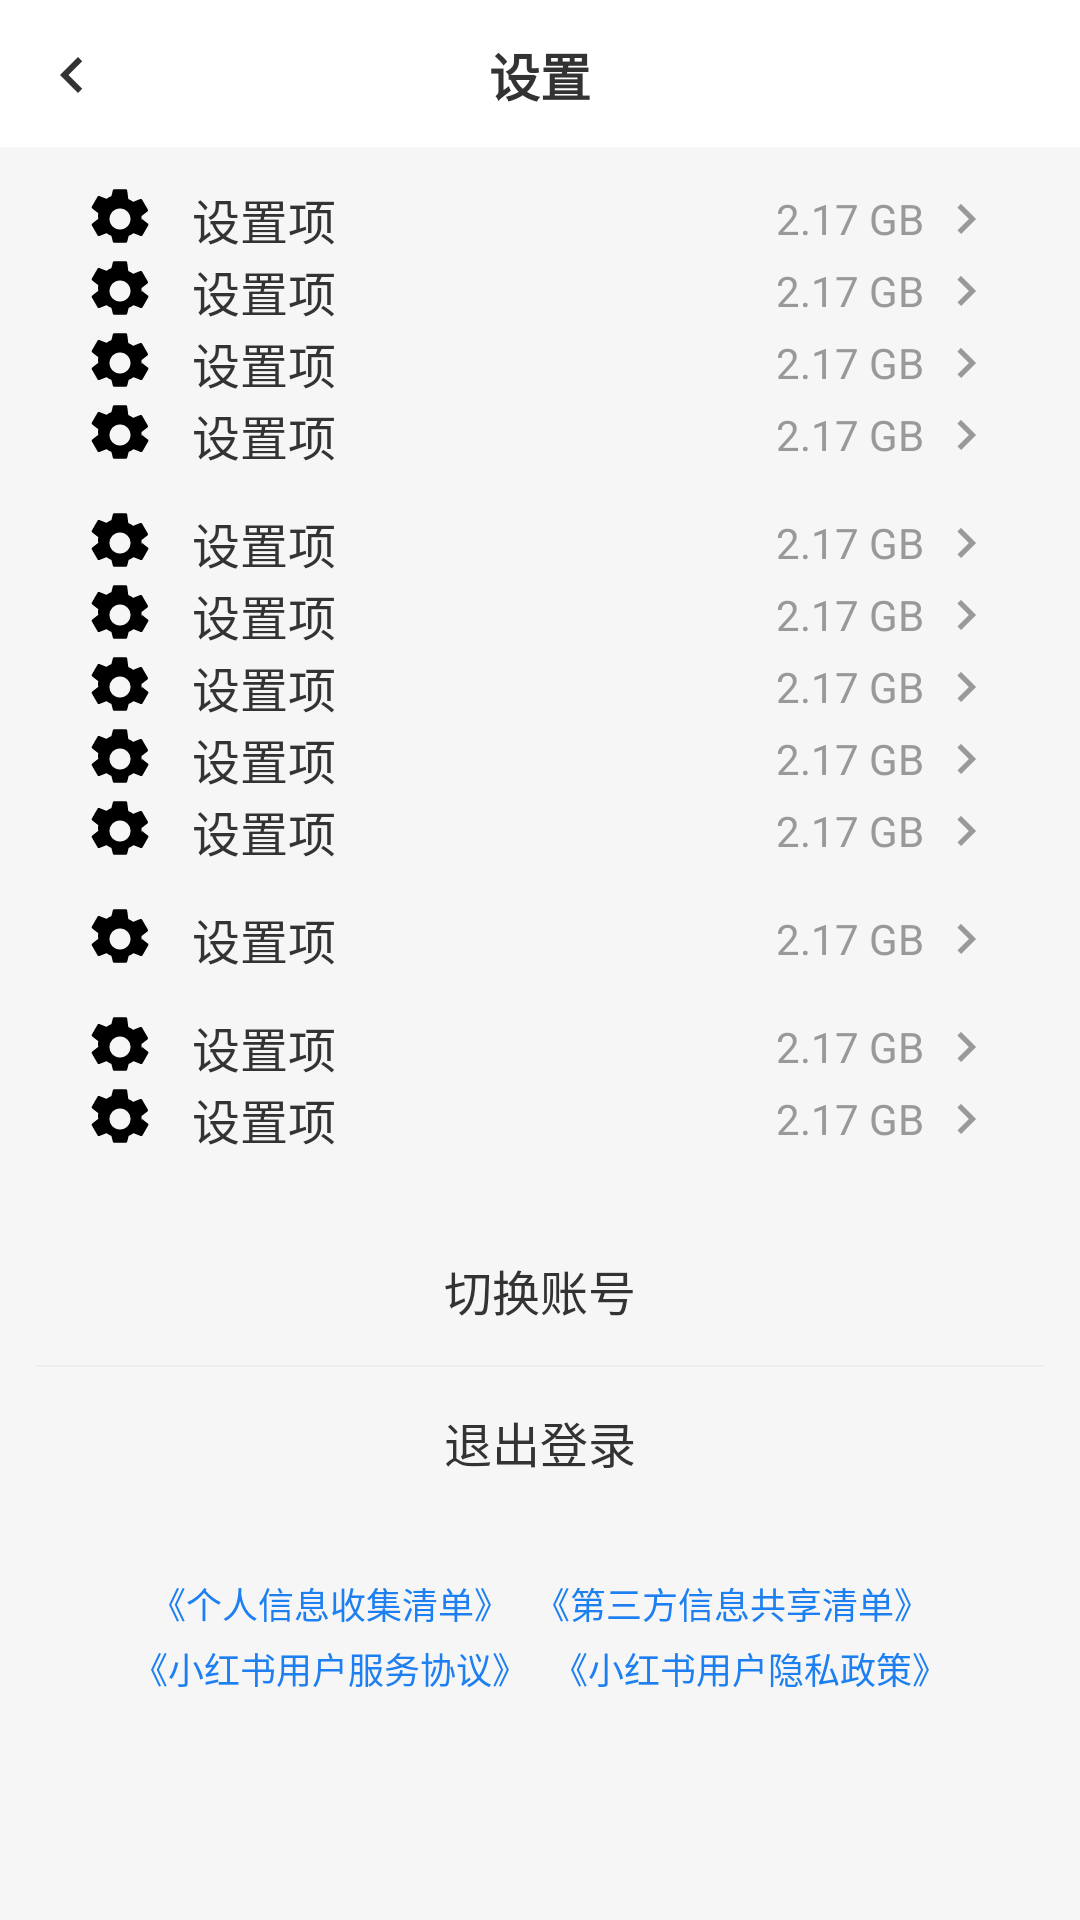

Reconstruct the res/layout file that produces this screen, plus the resources it refers to.
<!-- AndroidManifest.xml: application theme Theme.XhsDemo -->
<!-- res/layout/activity_settings.xml -->
<?xml version="1.0" encoding="utf-8"?>
<androidx.constraintlayout.widget.ConstraintLayout xmlns:android="http://schemas.android.com/apk/res/android"
    xmlns:app="http://schemas.android.com/apk/res-auto"
    xmlns:tools="http://schemas.android.com/tools"
    android:layout_width="match_parent"
    android:layout_height="match_parent"
    android:background="#F6F6F6"
    tools:context=".SettingsActivity">

    <View
        android:id="@+id/statusBarSpace"
        android:layout_width="match_parent"
        android:layout_height="1dp"
        android:background="@color/white"
        app:layout_constraintTop_toTopOf="parent" />

    <LinearLayout
        android:id="@+id/toolbar"
        android:layout_width="match_parent"
        android:layout_height="48dp"
        android:background="@color/white"
        android:gravity="center_vertical"
        android:orientation="horizontal"
        android:paddingStart="12dp"
        android:paddingEnd="12dp"
        app:layout_constraintTop_toBottomOf="@id/statusBarSpace">

        <ImageView
            android:id="@+id/btnBack"
            android:layout_width="24dp"
            android:layout_height="24dp"
            android:contentDescription="@null"
            android:src="@drawable/ic_back"
            app:tint="#333333" />

        <TextView
            android:layout_width="0dp"
            android:layout_height="wrap_content"
            android:layout_weight="1"
            android:gravity="center"
            android:text="设置"
            android:textColor="#333333"
            android:textSize="17sp"
            android:textStyle="bold" />

        <View
            android:layout_width="24dp"
            android:layout_height="24dp" />
    </LinearLayout>

    <androidx.core.widget.NestedScrollView
        android:layout_width="match_parent"
        android:layout_height="0dp"
        android:clipToPadding="false"
        android:paddingBottom="40dp"
        app:layout_constraintBottom_toBottomOf="parent"
        app:layout_constraintTop_toBottomOf="@id/toolbar">

        <LinearLayout
            android:layout_width="match_parent"
            android:layout_height="wrap_content"
            android:orientation="vertical"
            android:padding="12dp">

            
            <LinearLayout
                android:layout_width="match_parent"
                android:layout_height="wrap_content"
                android:background="@drawable/bg_settings_card"
                android:orientation="vertical"
                android:paddingStart="16dp"
                android:paddingEnd="16dp">

                <include
                    android:id="@+id/itemAccount"
                    layout="@layout/item_settings_row"
                    android:layout_width="match_parent"
                    android:layout_height="wrap_content" />

                <include
                    android:id="@+id/itemGeneral"
                    layout="@layout/item_settings_row"
                    android:layout_width="match_parent"
                    android:layout_height="wrap_content" />

                <include
                    android:id="@+id/itemNotification"
                    layout="@layout/item_settings_row"
                    android:layout_width="match_parent"
                    android:layout_height="wrap_content" />

                <include
                    android:id="@+id/itemPrivacy"
                    layout="@layout/item_settings_row"
                    android:layout_width="match_parent"
                    android:layout_height="wrap_content" />
            </LinearLayout>

            
            <LinearLayout
                android:layout_width="match_parent"
                android:layout_height="wrap_content"
                android:layout_marginTop="12dp"
                android:background="@drawable/bg_settings_card"
                android:orientation="vertical"
                android:paddingStart="16dp"
                android:paddingEnd="16dp">

                <include
                    android:id="@+id/itemStorage"
                    layout="@layout/item_settings_row"
                    android:layout_width="match_parent"
                    android:layout_height="wrap_content" />

                <include
                    android:id="@+id/itemContent"
                    layout="@layout/item_settings_row"
                    android:layout_width="match_parent"
                    android:layout_height="wrap_content" />

                <include
                    android:id="@+id/itemAddress"
                    layout="@layout/item_settings_row"
                    android:layout_width="match_parent"
                    android:layout_height="wrap_content" />

                <include
                    android:id="@+id/itemWidget"
                    layout="@layout/item_settings_row"
                    android:layout_width="match_parent"
                    android:layout_height="wrap_content" />

                <include
                    android:id="@+id/itemMinor"
                    layout="@layout/item_settings_row"
                    android:layout_width="match_parent"
                    android:layout_height="wrap_content" />
            </LinearLayout>

            
            <LinearLayout
                android:layout_width="match_parent"
                android:layout_height="wrap_content"
                android:layout_marginTop="12dp"
                android:background="@drawable/bg_settings_card"
                android:orientation="vertical"
                android:paddingStart="16dp"
                android:paddingEnd="16dp">

                <include
                    android:id="@+id/itemLab"
                    layout="@layout/item_settings_row"
                    android:layout_width="match_parent"
                    android:layout_height="wrap_content" />
            </LinearLayout>

            
            <LinearLayout
                android:layout_width="match_parent"
                android:layout_height="wrap_content"
                android:layout_marginTop="12dp"
                android:background="@drawable/bg_settings_card"
                android:orientation="vertical"
                android:paddingStart="16dp"
                android:paddingEnd="16dp">

                <include
                    android:id="@+id/itemHelp"
                    layout="@layout/item_settings_row"
                    android:layout_width="match_parent"
                    android:layout_height="wrap_content" />

                <include
                    android:id="@+id/itemAbout"
                    layout="@layout/item_settings_row"
                    android:layout_width="match_parent"
                    android:layout_height="wrap_content" />
            </LinearLayout>

            
            <LinearLayout
                android:layout_width="match_parent"
                android:layout_height="wrap_content"
                android:layout_marginTop="20dp"
                android:background="@drawable/bg_settings_card"
                android:orientation="vertical">

                <TextView
                    android:id="@+id/btnSwitchAccount"
                    android:layout_width="match_parent"
                    android:layout_height="50dp"
                    android:background="?attr/selectableItemBackground"
                    android:gravity="center"
                    android:text="切换账号"
                    android:textColor="#333333"
                    android:textSize="16sp" />

                <View
                    android:layout_width="match_parent"
                    android:layout_height="0.5dp"
                    android:background="#EEEEEE" />

                <TextView
                    android:id="@+id/btnLogout"
                    android:layout_width="match_parent"
                    android:layout_height="50dp"
                    android:background="?attr/selectableItemBackground"
                    android:gravity="center"
                    android:text="退出登录"
                    android:textColor="#333333"
                    android:textSize="16sp" />
            </LinearLayout>

            <LinearLayout
                android:layout_width="match_parent"
                android:layout_height="wrap_content"
                android:layout_marginTop="20dp"
                android:gravity="center"
                android:orientation="horizontal">

                <TextView
                    android:layout_width="wrap_content"
                    android:layout_height="wrap_content"
                    android:text="《个人信息收集清单》"
                    android:textColor="#1E80F0"
                    android:textSize="12sp" />

                <TextView
                    android:layout_width="wrap_content"
                    android:layout_height="wrap_content"
                    android:layout_marginStart="8dp"
                    android:text="《第三方信息共享清单》"
                    android:textColor="#1E80F0"
                    android:textSize="12sp" />
            </LinearLayout>

            <LinearLayout
                android:layout_width="match_parent"
                android:layout_height="wrap_content"
                android:layout_marginTop="4dp"
                android:gravity="center"
                android:orientation="horizontal">

                <TextView
                    android:layout_width="wrap_content"
                    android:layout_height="wrap_content"
                    android:text="《小红书用户服务协议》"
                    android:textColor="#1E80F0"
                    android:textSize="12sp" />

                <TextView
                    android:layout_width="wrap_content"
                    android:layout_height="wrap_content"
                    android:layout_marginStart="8dp"
                    android:text="《小红书用户隐私政策》"
                    android:textColor="#1E80F0"
                    android:textSize="12sp" />
            </LinearLayout>

        </LinearLayout>
    </androidx.core.widget.NestedScrollView>

</androidx.constraintlayout.widget.ConstraintLayout>
<!-- res/layout/item_settings_row.xml (included above) -->
<?xml version="1.0" encoding="utf-8"?>
<LinearLayout xmlns:android="http://schemas.android.com/apk/res/android"
    xmlns:tools="http://schemas.android.com/tools"
    android:layout_width="match_parent"
    android:layout_height="56dp"
    android:gravity="center_vertical"
    android:orientation="horizontal"
    android:background="?attr/selectableItemBackground">

    <ImageView
        android:id="@+id/itemIcon"
        android:layout_width="24dp"
        android:layout_height="24dp"
        android:contentDescription="@null"
        tools:src="@drawable/ic_settings" />

    <TextView
        android:id="@+id/itemTitle"
        android:layout_width="0dp"
        android:layout_height="wrap_content"
        android:layout_marginStart="12dp"
        android:layout_weight="1"
        android:textColor="#333333"
        android:textSize="16sp"
        tools:text="设置项" />

    <TextView
        android:id="@+id/itemValue"
        android:layout_width="wrap_content"
        android:layout_height="wrap_content"
        android:layout_marginEnd="4dp"
        android:textColor="#999999"
        android:textSize="14sp"
        tools:text="2.17 GB" />

    <ImageView
        android:layout_width="20dp"
        android:layout_height="20dp"
        android:src="@drawable/ic_chevron_right"
        android:contentDescription="@null" />

</LinearLayout>
<!-- resources referenced by this layout -->
<resources>
  <color name="white">#FFFFFFFF</color>
  <!-- drawable ic_back (drawable) -->
  <vector xmlns:android="http://schemas.android.com/apk/res/android"
      android:width="24dp"
      android:height="24dp"
      android:viewportWidth="24"
      android:viewportHeight="24">
      <path
          android:fillColor="#FF111111"
          android:pathData="M15.41,7.41L14,6l-6,6 6,6 1.41,-1.41L10.83,12z" />
  </vector>
  <!-- drawable ic_chevron_right (drawable) -->
  <vector xmlns:android="http://schemas.android.com/apk/res/android"
      android:width="24dp"
      android:height="24dp"
      android:viewportWidth="24"
      android:viewportHeight="24"
      android:tint="#999999">
      <path
          android:fillColor="@android:color/white"
          android:pathData="M8.59,16.59L13.17,12L8.59,7.41L10,6l6,6l-6,6L8.59,16.59z" />
  </vector>
  <!-- drawable ic_settings (drawable) -->
  <?xml version="1.0" encoding="utf-8"?>
  <vector xmlns:android="http://schemas.android.com/apk/res/android"
      android:width="24dp"
      android:height="24dp"
      android:viewportWidth="24"
      android:viewportHeight="24">
      <path
          android:fillColor="#FF000000"
          android:pathData="M19.14,12.94c0.04,-0.3 0.06,-0.61 0.06,-0.94s-0.02,-0.64 -0.07,-0.94l2.03,-1.58c0.18,-0.14 0.23,-0.41 0.12,-0.62l-1.92,-3.32c-0.11,-0.21 -0.36,-0.3 -0.58,-0.22l-2.39,0.96c-0.5,-0.38 -1.03,-0.7 -1.63,-0.94L14.4,2.5c-0.03,-0.23 -0.23,-0.4 -0.47,-0.4h-3.86c-0.23,0 -0.43,0.17 -0.46,0.4L9.14,4.34c-0.6,0.24 -1.16,0.56 -1.66,0.94L5.11,4.32c-0.21,-0.08 -0.47,0.01 -0.58,0.22L2.61,7.86c-0.12,0.21 -0.07,0.48 0.12,0.62l2.03,1.58C4.71,10.36 4.68,10.68 4.68,11s0.03,0.64 0.08,0.94l-2.03,1.58c-0.18,0.14 -0.23,0.41 -0.12,0.62l1.92,3.32c0.11,0.21 0.36,0.3 0.58,0.22l2.39,-0.96c0.5,0.38 1.05,0.7 1.65,0.94l0.46,1.84c0.04,0.23 0.24,0.4 0.47,0.4h3.86c0.24,0 0.44,-0.17 0.47,-0.4l0.46,-1.84c0.6,-0.24 1.16,-0.56 1.65,-0.94l2.39,0.96c0.22,0.08 0.47,-0.01 0.58,-0.22l1.92,-3.32c0.11,-0.21 0.07,-0.48 -0.12,-0.62l-2.02,-1.58zM12,15.5c-1.93,0 -3.5,-1.57 -3.5,-3.5s1.57,-3.5 3.5,-3.5 3.5,1.57 3.5,3.5 -1.57,3.5 -3.5,3.5z" />
  </vector>
  <style name="Theme.XhsDemo" parent="Base.Theme.XhsDemo" />
  <style name="Base.Theme.XhsDemo" parent="Theme.Material3.DayNight.NoActionBar">
          
          
      </style>
</resources>
